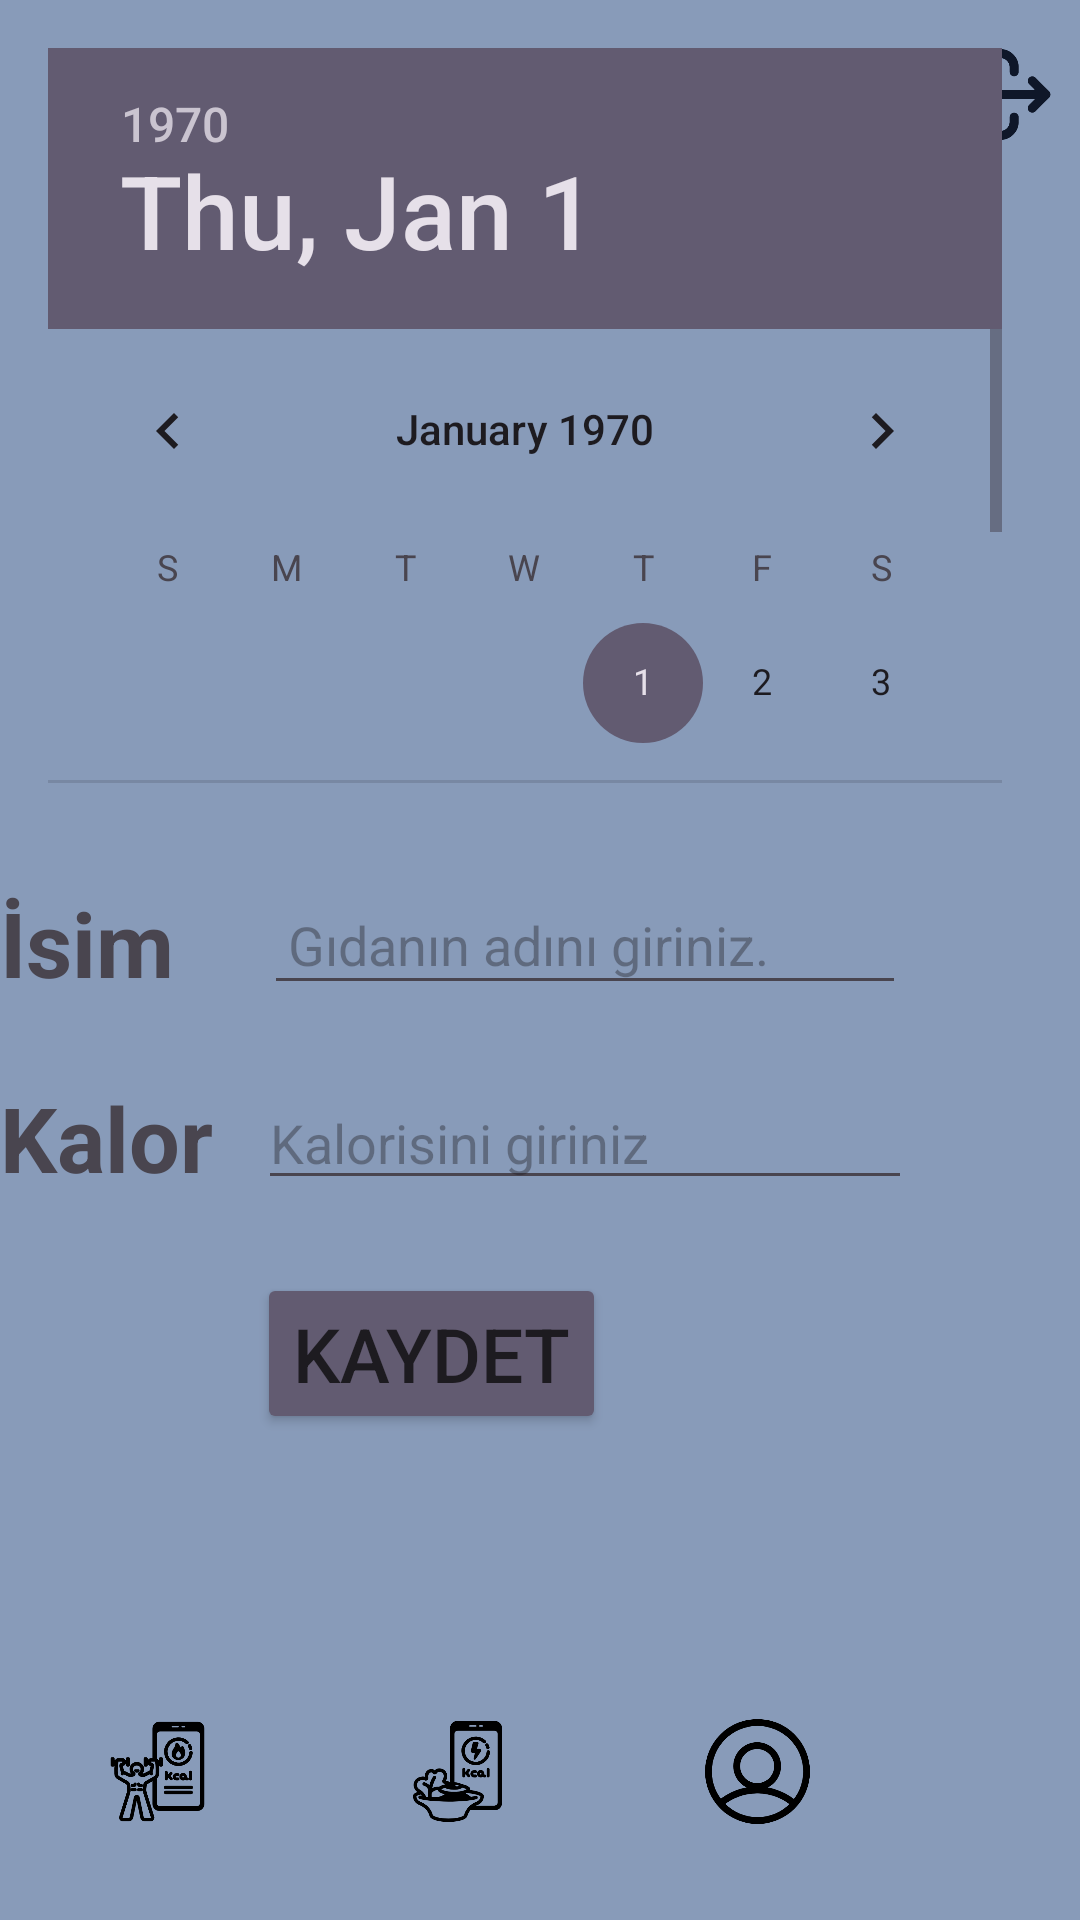

Here is an Android app screen rendered from its layout file. Give the layout XML and the strings, colors and styles it references.
<!-- AndroidManifest.xml: application theme Theme.CalControl -->
<!-- res/layout/activity_main.xml -->
<?xml version="1.0" encoding="utf-8"?>
<RelativeLayout xmlns:android="http://schemas.android.com/apk/res/android"
    xmlns:app="http://schemas.android.com/apk/res-auto"
    xmlns:tools="http://schemas.android.com/tools"
    android:layout_width="match_parent"
    android:layout_height="match_parent"
    tools:context=".MainActivity"
    android:background="#81174275">


    <LinearLayout
        android:id="@+id/toolbar"
        android:layout_width="wrap_content"
        android:layout_height="63dp"
        android:layout_alignParentStart="true"
        android:layout_alignParentLeft="true"
        android:layout_alignParentEnd="true"
        android:layout_alignParentRight="true"
        android:layout_marginStart="2dp"
        android:layout_marginLeft="2dp"
        android:layout_marginEnd="-2dp"
        android:layout_marginRight="-2dp"
        android:gravity="right">

        <TextView
            android:layout_width="wrap_content"
            android:layout_height="wrap_content"
            android:layout_gravity="center"
            android:layout_marginStart="15dp"
            android:layout_weight="1"
            android:fontFamily="@font/alfa_slab_one"
            android:text="FitApp"
            android:textColor="#030D1C"
            android:textSize="30dp"
            android:textStyle="bold" />
        <ImageView
            android:id="@+id/logoutimg"
            android:layout_width="36.40dp"
            android:layout_height="36.40dp"
            android:layout_gravity="center"
            android:layout_margin="10dp"
            android:layout_marginStart="10dp"
            android:layout_marginTop="10dp"
            android:layout_marginEnd="10dp"
            android:layout_marginRight="13dp"
            android:layout_marginBottom="10dp"
            android:background="@drawable/out" />

    </LinearLayout>

    <ImageView
        android:id="@+id/exc"
        android:layout_width="35dp"
        android:layout_height="35dp"
        android:layout_alignParentEnd="true"
        android:layout_alignParentBottom="true"
        android:layout_marginEnd="290dp"
        android:layout_marginRight="290dp"
        android:layout_marginBottom="32dp"
        android:src="@drawable/exc" />

    <ImageView
        android:id="@+id/kcal"
        android:layout_width="35dp"
        android:layout_height="35dp"
        android:layout_alignParentEnd="true"
        android:layout_alignParentBottom="true"
        android:layout_marginEnd="190dp"
        android:layout_marginBottom="32dp"
        android:src="@drawable/cal" />

    <ImageView
        android:id="@+id/person"
        android:layout_width="35dp"
        android:layout_height="35dp"
        android:layout_alignParentEnd="true"
        android:layout_alignParentBottom="true"
        android:layout_marginStart="0dp"
        android:layout_marginTop="50dp"
        android:layout_marginEnd="90dp"
        android:layout_marginRight="310dp"
        android:layout_marginBottom="32dp"
        android:src="@drawable/profilee" />


    <TextView
        android:layout_width="114dp"
        android:layout_height="38dp"
        android:layout_alignParentEnd="true"
        android:layout_alignParentBottom="true"
        android:layout_marginEnd="285dp"
        android:layout_marginBottom="308dp"
        android:text="İsim"
        android:textSize="30dp"
        android:textStyle="bold" />

    <TextView
        android:layout_width="109dp"
        android:layout_height="40dp"
        android:layout_alignParentEnd="true"
        android:layout_alignParentBottom="true"
        android:layout_marginEnd="289dp"
        android:layout_marginBottom="241dp"
        android:text="Kalori"
        android:textSize="30dp"
        android:textStyle="bold" />

    <EditText
        android:id="@+id/isim"
        android:layout_width="214dp"
        android:layout_height="wrap_content"
        android:layout_alignParentEnd="true"
        android:layout_alignParentBottom="true"
        android:layout_marginTop="16dp"
        android:layout_marginEnd="58dp"
        android:layout_marginBottom="305dp"
        android:hint="Gıdanın adını giriniz."
        android:padding="8dp" />

    <EditText
        android:id="@+id/calorie"
        android:layout_width="218dp"
        android:layout_height="wrap_content"
        android:layout_alignParentEnd="true"
        android:layout_alignParentBottom="true"
        android:layout_marginEnd="56dp"
        android:layout_marginBottom="240dp"
        android:hint="Kalorisini giriniz" />

    <DatePicker
        android:id="@id/datePicker"
        android:layout_width="363dp"
        android:layout_height="288dp"
        android:layout_alignParentEnd="true"
        android:layout_alignParentBottom="true"
        android:layout_marginStart="16dp"
        android:layout_marginLeft="16dp"
        android:layout_marginTop="16dp"
        android:layout_marginEnd="26dp"
        android:layout_marginRight="16dp"
        android:layout_marginBottom="379dp" />

    <Button
        android:id="@+id/addButton"
        android:layout_width="wrap_content"
        android:layout_height="wrap_content"
        android:layout_alignParentEnd="true"
        android:layout_alignParentBottom="true"
        android:layout_marginEnd="158dp"
        android:layout_marginBottom="162dp"
        android:backgroundTint="#625B71"
        android:text="Kaydet"
        android:textSize="25dp" />


</RelativeLayout>
<!-- resources referenced by this layout -->
<resources>
  <!-- drawable cal: png bitmap (drawable, 16523 bytes) -->
  <!-- drawable exc: png bitmap (drawable, 19093 bytes) -->
  <!-- drawable out: png bitmap (drawable, 9895 bytes) -->
  <!-- drawable profilee: png bitmap (drawable, 18159 bytes) -->
  <style name="Theme.CalControl" parent="Base.Theme.CalControl" />
  <style name="Base.Theme.CalControl" parent="Theme.Material3.DayNight.NoActionBar">
          
          
      </style>
</resources>
